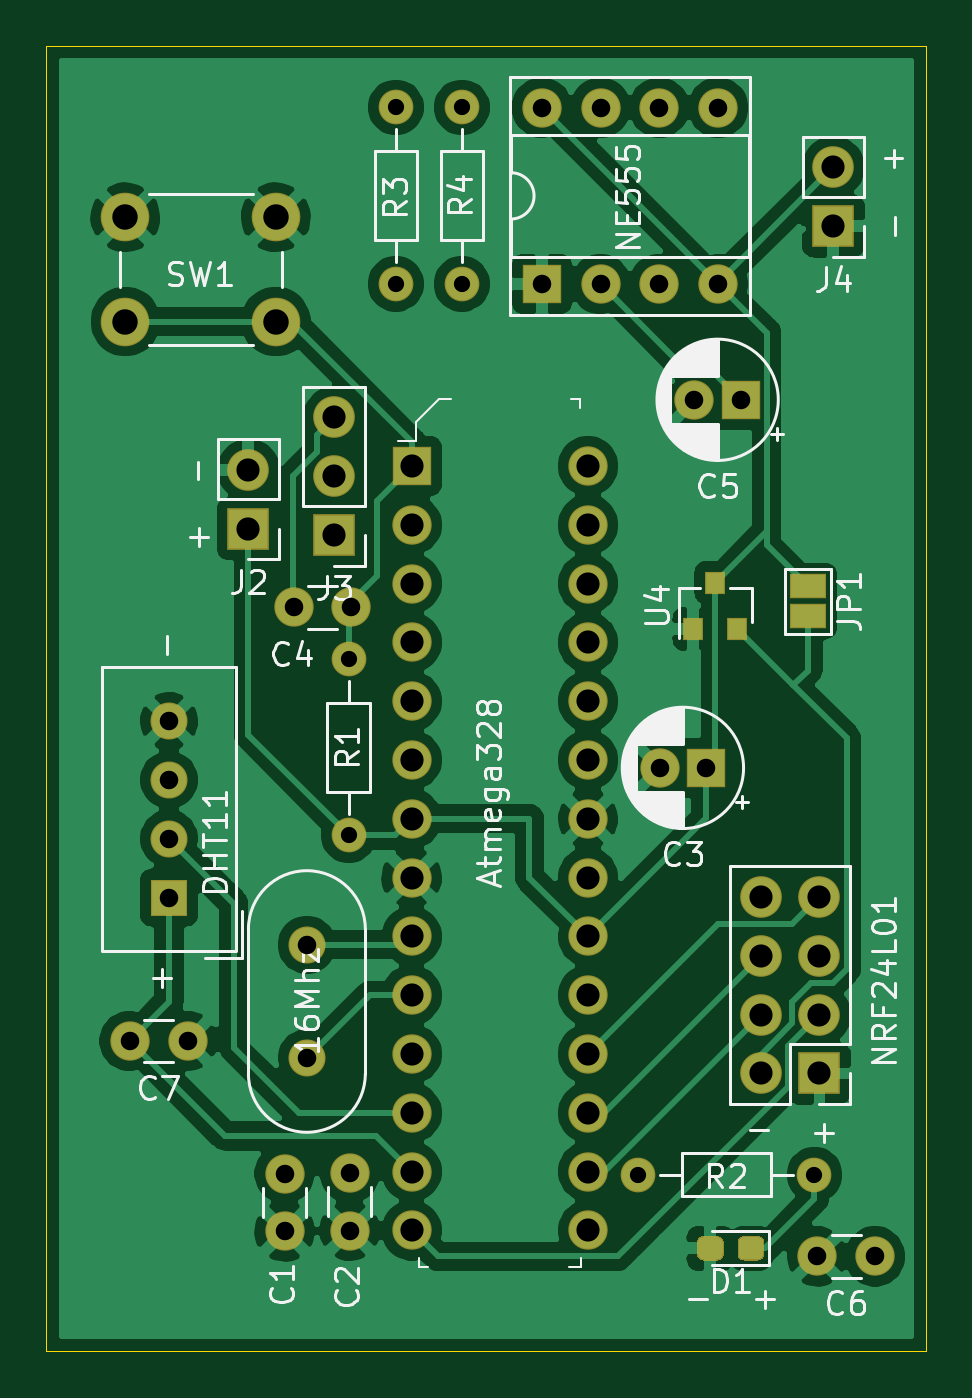
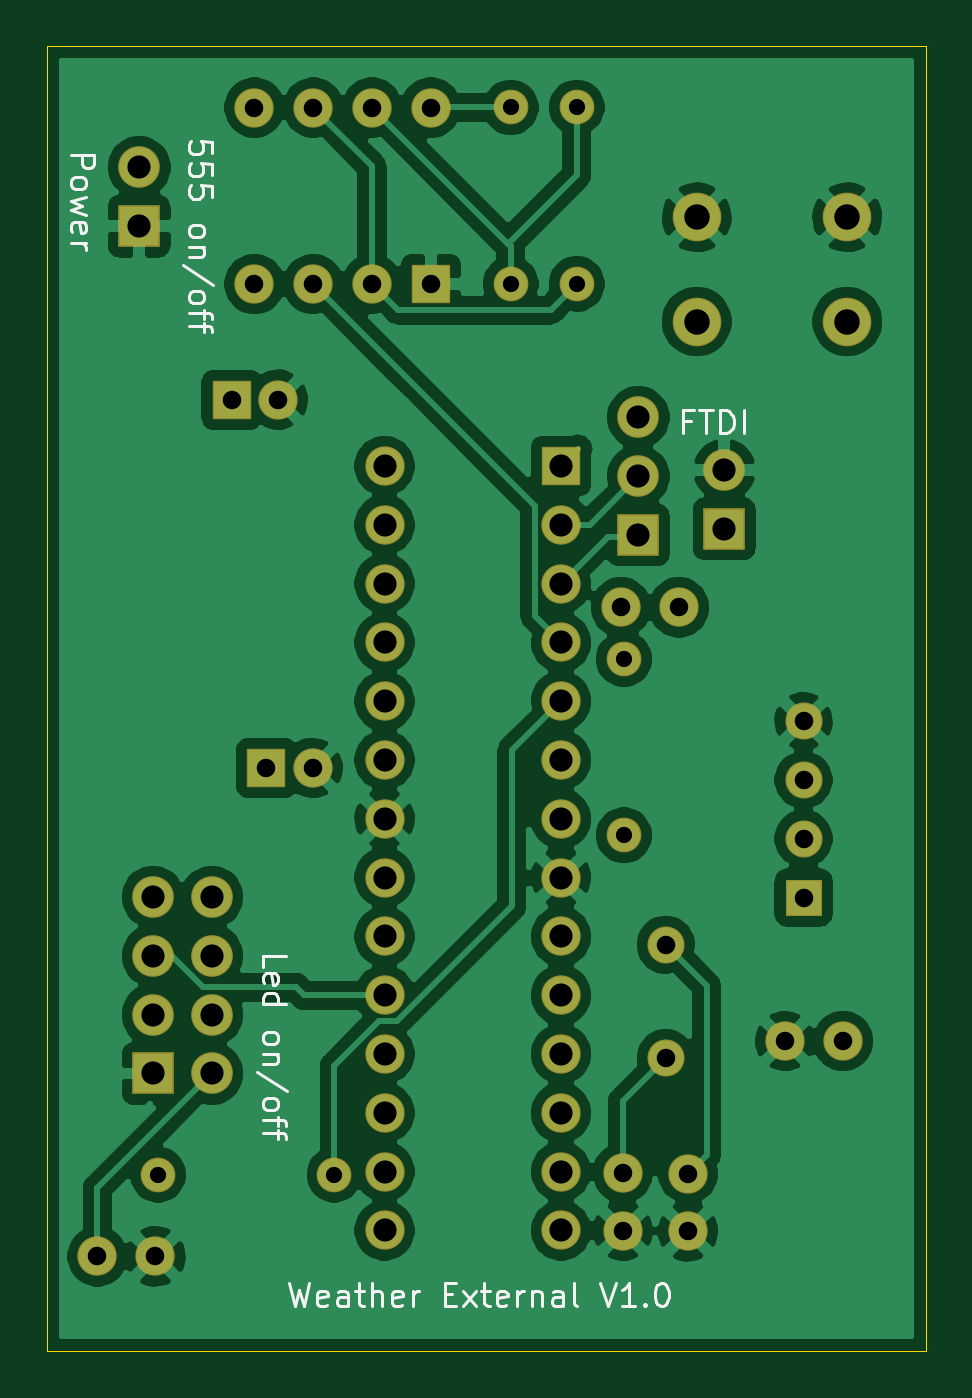
Circuit board: 11 layer files. Board 38.0 x 56.4 mm.
- bottom_copper: weather_external-B_Cu.gbr (120907 bytes)
- bottom_mask: weather_external-B_Mask.gbr (3335 bytes)
- paste: weather_external-B_Paste.gbr (479 bytes)
- bottom_silk: weather_external-B_SilkS.gbr (11859 bytes)
- outline: weather_external-Edge_Cuts.gbr (713 bytes)
- top_copper: weather_external-F_Cu.gbr (109929 bytes)
- top_mask: weather_external-F_Mask.gbr (4272 bytes)
- paste: weather_external-F_Paste.gbr (1315 bytes)
- top_silk: weather_external-F_SilkS.gbr (38508 bytes)
- drill: weather_external-NPTH.drl (305 bytes)
- drill: weather_external-PTH.drl (1506 bytes)

=== bottom_copper: weather_external-B_Cu.gbr (120907 bytes, source omitted) ===
=== bottom_mask: weather_external-B_Mask.gbr ===
%TF.GenerationSoftware,KiCad,Pcbnew,(5.1.6-0-10_14)*%
%TF.CreationDate,2020-10-03T22:08:30-04:00*%
%TF.ProjectId,weather_external,77656174-6865-4725-9f65-787465726e61,rev?*%
%TF.SameCoordinates,Original*%
%TF.FileFunction,Soldermask,Bot*%
%TF.FilePolarity,Negative*%
%FSLAX46Y46*%
G04 Gerber Fmt 4.6, Leading zero omitted, Abs format (unit mm)*
G04 Created by KiCad (PCBNEW (5.1.6-0-10_14)) date 2020-10-03 22:08:30*
%MOMM*%
%LPD*%
G01*
G04 APERTURE LIST*
%ADD10C,1.700000*%
%ADD11R,1.700000X1.700000*%
%ADD12O,1.800000X1.800000*%
%ADD13R,1.800000X1.800000*%
%ADD14C,1.600000*%
%ADD15R,1.600000X1.600000*%
%ADD16O,1.700000X1.700000*%
%ADD17O,1.500000X1.500000*%
%ADD18C,1.500000*%
%ADD19C,2.100000*%
G04 APERTURE END LIST*
D10*
%TO.C,Atmega328*%
X152400000Y-73660000D03*
X152400000Y-76200000D03*
X152400000Y-78740000D03*
X152400000Y-81280000D03*
X152400000Y-83820000D03*
X152400000Y-86360000D03*
X152400000Y-88900000D03*
X152400000Y-91440000D03*
X152400000Y-93980000D03*
X152400000Y-96520000D03*
X152400000Y-99060000D03*
X152400000Y-101600000D03*
X152400000Y-104140000D03*
X152400000Y-106680000D03*
X144780000Y-106680000D03*
X144780000Y-104140000D03*
X144780000Y-101600000D03*
X144780000Y-99060000D03*
X144780000Y-96520000D03*
X144780000Y-93980000D03*
X144780000Y-91440000D03*
X144780000Y-88900000D03*
X144780000Y-86360000D03*
X144780000Y-83820000D03*
X144780000Y-81280000D03*
X144780000Y-78740000D03*
X144780000Y-76200000D03*
D11*
X144780000Y-73660000D03*
%TD*%
D10*
%TO.C,C7*%
X132600000Y-98500000D03*
X135100000Y-98500000D03*
%TD*%
%TO.C,C6*%
X162300000Y-107800000D03*
X164800000Y-107800000D03*
%TD*%
D12*
%TO.C,NRF24L01*%
X159860000Y-92280000D03*
X162400000Y-92280000D03*
X159860000Y-94820000D03*
X162400000Y-94820000D03*
X159860000Y-97360000D03*
X162400000Y-97360000D03*
X159860000Y-99900000D03*
D13*
X162400000Y-99900000D03*
%TD*%
D14*
%TO.C,DHT11*%
X134300000Y-84680000D03*
X134300000Y-87220000D03*
X134300000Y-89760000D03*
D15*
X134300000Y-92300000D03*
%TD*%
D16*
%TO.C,NE555*%
X150400000Y-58180000D03*
X158020000Y-65800000D03*
X152940000Y-58180000D03*
X155480000Y-65800000D03*
X155480000Y-58180000D03*
X152940000Y-65800000D03*
X158020000Y-58180000D03*
D11*
X150400000Y-65800000D03*
%TD*%
D17*
%TO.C,R4*%
X146950900Y-65792160D03*
D18*
X146950900Y-58172160D03*
%TD*%
D17*
%TO.C,R3*%
X144098480Y-65792160D03*
D18*
X144098480Y-58172160D03*
%TD*%
D10*
%TO.C,C5*%
X157000000Y-70800000D03*
D11*
X159000000Y-70800000D03*
%TD*%
D12*
%TO.C,J3*%
X141439900Y-71561960D03*
X141439900Y-74101960D03*
D13*
X141439900Y-76641960D03*
%TD*%
D12*
%TO.C,J4*%
X163000000Y-60760000D03*
D13*
X163000000Y-63300000D03*
%TD*%
D12*
%TO.C,J2*%
X137728960Y-73825100D03*
D13*
X137728960Y-76365100D03*
%TD*%
D19*
%TO.C,SW1*%
X138917820Y-62918340D03*
X138917820Y-67418340D03*
X132417820Y-62918340D03*
X132417820Y-67418340D03*
%TD*%
D10*
%TO.C,C4*%
X139679040Y-79766160D03*
X142179040Y-79766160D03*
%TD*%
D17*
%TO.C,R2*%
X162184080Y-104272080D03*
D18*
X154564080Y-104272080D03*
%TD*%
D14*
%TO.C,16Mhz*%
X140256260Y-99240680D03*
X140256260Y-94340680D03*
%TD*%
D17*
%TO.C,R1*%
X142062200Y-81991200D03*
D18*
X142062200Y-89611200D03*
%TD*%
D10*
%TO.C,C3*%
X155500000Y-86700000D03*
D11*
X157500000Y-86700000D03*
%TD*%
D10*
%TO.C,C2*%
X142107920Y-104187620D03*
X142107920Y-106687620D03*
%TD*%
%TO.C,C1*%
X139291060Y-106721280D03*
X139291060Y-104221280D03*
%TD*%
M02*

=== paste: weather_external-B_Paste.gbr ===
%TF.GenerationSoftware,KiCad,Pcbnew,(5.1.6-0-10_14)*%
%TF.CreationDate,2020-10-03T22:08:30-04:00*%
%TF.ProjectId,weather_external,77656174-6865-4725-9f65-787465726e61,rev?*%
%TF.SameCoordinates,Original*%
%TF.FileFunction,Paste,Bot*%
%TF.FilePolarity,Positive*%
%FSLAX46Y46*%
G04 Gerber Fmt 4.6, Leading zero omitted, Abs format (unit mm)*
G04 Created by KiCad (PCBNEW (5.1.6-0-10_14)) date 2020-10-03 22:08:30*
%MOMM*%
%LPD*%
G01*
G04 APERTURE LIST*
G04 APERTURE END LIST*
M02*

=== bottom_silk: weather_external-B_SilkS.gbr (11859 bytes, source omitted) ===
=== outline: weather_external-Edge_Cuts.gbr ===
%TF.GenerationSoftware,KiCad,Pcbnew,(5.1.6-0-10_14)*%
%TF.CreationDate,2020-10-03T22:08:30-04:00*%
%TF.ProjectId,weather_external,77656174-6865-4725-9f65-787465726e61,rev?*%
%TF.SameCoordinates,Original*%
%TF.FileFunction,Profile,NP*%
%FSLAX46Y46*%
G04 Gerber Fmt 4.6, Leading zero omitted, Abs format (unit mm)*
G04 Created by KiCad (PCBNEW (5.1.6-0-10_14)) date 2020-10-03 22:08:30*
%MOMM*%
%LPD*%
G01*
G04 APERTURE LIST*
%TA.AperFunction,Profile*%
%ADD10C,0.050000*%
%TD*%
G04 APERTURE END LIST*
D10*
X129000000Y-111909860D02*
X129000000Y-55500000D01*
X167000000Y-111909860D02*
X129000000Y-111909860D01*
X167000000Y-55500000D02*
X167000000Y-111909860D01*
X129000000Y-55500000D02*
X167000000Y-55500000D01*
M02*

=== top_copper: weather_external-F_Cu.gbr (109929 bytes, source omitted) ===
=== top_mask: weather_external-F_Mask.gbr ===
%TF.GenerationSoftware,KiCad,Pcbnew,(5.1.6-0-10_14)*%
%TF.CreationDate,2020-10-03T22:08:30-04:00*%
%TF.ProjectId,weather_external,77656174-6865-4725-9f65-787465726e61,rev?*%
%TF.SameCoordinates,Original*%
%TF.FileFunction,Soldermask,Top*%
%TF.FilePolarity,Negative*%
%FSLAX46Y46*%
G04 Gerber Fmt 4.6, Leading zero omitted, Abs format (unit mm)*
G04 Created by KiCad (PCBNEW (5.1.6-0-10_14)) date 2020-10-03 22:08:30*
%MOMM*%
%LPD*%
G01*
G04 APERTURE LIST*
%ADD10R,1.600000X1.100000*%
%ADD11C,1.700000*%
%ADD12R,1.700000X1.700000*%
%ADD13O,1.800000X1.800000*%
%ADD14R,1.800000X1.800000*%
%ADD15C,1.600000*%
%ADD16R,1.600000X1.600000*%
%ADD17R,0.900000X1.000000*%
%ADD18O,1.700000X1.700000*%
%ADD19O,1.500000X1.500000*%
%ADD20C,1.500000*%
%ADD21C,2.100000*%
G04 APERTURE END LIST*
D10*
%TO.C,JP1*%
X161900000Y-78850000D03*
X161900000Y-80150000D03*
%TD*%
D11*
%TO.C,Atmega328*%
X152400000Y-73660000D03*
X152400000Y-76200000D03*
X152400000Y-78740000D03*
X152400000Y-81280000D03*
X152400000Y-83820000D03*
X152400000Y-86360000D03*
X152400000Y-88900000D03*
X152400000Y-91440000D03*
X152400000Y-93980000D03*
X152400000Y-96520000D03*
X152400000Y-99060000D03*
X152400000Y-101600000D03*
X152400000Y-104140000D03*
X152400000Y-106680000D03*
X144780000Y-106680000D03*
X144780000Y-104140000D03*
X144780000Y-101600000D03*
X144780000Y-99060000D03*
X144780000Y-96520000D03*
X144780000Y-93980000D03*
X144780000Y-91440000D03*
X144780000Y-88900000D03*
X144780000Y-86360000D03*
X144780000Y-83820000D03*
X144780000Y-81280000D03*
X144780000Y-78740000D03*
X144780000Y-76200000D03*
D12*
X144780000Y-73660000D03*
%TD*%
D11*
%TO.C,C7*%
X132600000Y-98500000D03*
X135100000Y-98500000D03*
%TD*%
%TO.C,C6*%
X162300000Y-107800000D03*
X164800000Y-107800000D03*
%TD*%
D13*
%TO.C,NRF24L01*%
X159860000Y-92280000D03*
X162400000Y-92280000D03*
X159860000Y-94820000D03*
X162400000Y-94820000D03*
X159860000Y-97360000D03*
X162400000Y-97360000D03*
X159860000Y-99900000D03*
D14*
X162400000Y-99900000D03*
%TD*%
D15*
%TO.C,DHT11*%
X134300000Y-84680000D03*
X134300000Y-87220000D03*
X134300000Y-89760000D03*
D16*
X134300000Y-92300000D03*
%TD*%
D17*
%TO.C,U4*%
X157900000Y-78700000D03*
X158850000Y-80700000D03*
X156950000Y-80700000D03*
%TD*%
%TO.C,D1*%
G36*
G01*
X158262980Y-107192200D02*
X158262980Y-107717200D01*
G75*
G02*
X158000480Y-107979700I-262500J0D01*
G01*
X157375480Y-107979700D01*
G75*
G02*
X157112980Y-107717200I0J262500D01*
G01*
X157112980Y-107192200D01*
G75*
G02*
X157375480Y-106929700I262500J0D01*
G01*
X158000480Y-106929700D01*
G75*
G02*
X158262980Y-107192200I0J-262500D01*
G01*
G37*
G36*
G01*
X160012980Y-107192200D02*
X160012980Y-107717200D01*
G75*
G02*
X159750480Y-107979700I-262500J0D01*
G01*
X159125480Y-107979700D01*
G75*
G02*
X158862980Y-107717200I0J262500D01*
G01*
X158862980Y-107192200D01*
G75*
G02*
X159125480Y-106929700I262500J0D01*
G01*
X159750480Y-106929700D01*
G75*
G02*
X160012980Y-107192200I0J-262500D01*
G01*
G37*
%TD*%
D18*
%TO.C,NE555*%
X150400000Y-58180000D03*
X158020000Y-65800000D03*
X152940000Y-58180000D03*
X155480000Y-65800000D03*
X155480000Y-58180000D03*
X152940000Y-65800000D03*
X158020000Y-58180000D03*
D12*
X150400000Y-65800000D03*
%TD*%
D19*
%TO.C,R4*%
X146950900Y-65792160D03*
D20*
X146950900Y-58172160D03*
%TD*%
D19*
%TO.C,R3*%
X144098480Y-65792160D03*
D20*
X144098480Y-58172160D03*
%TD*%
D11*
%TO.C,C5*%
X157000000Y-70800000D03*
D12*
X159000000Y-70800000D03*
%TD*%
D13*
%TO.C,J3*%
X141439900Y-71561960D03*
X141439900Y-74101960D03*
D14*
X141439900Y-76641960D03*
%TD*%
D13*
%TO.C,J4*%
X163000000Y-60760000D03*
D14*
X163000000Y-63300000D03*
%TD*%
D13*
%TO.C,J2*%
X137728960Y-73825100D03*
D14*
X137728960Y-76365100D03*
%TD*%
D21*
%TO.C,SW1*%
X138917820Y-62918340D03*
X138917820Y-67418340D03*
X132417820Y-62918340D03*
X132417820Y-67418340D03*
%TD*%
D11*
%TO.C,C4*%
X139679040Y-79766160D03*
X142179040Y-79766160D03*
%TD*%
D19*
%TO.C,R2*%
X162184080Y-104272080D03*
D20*
X154564080Y-104272080D03*
%TD*%
D15*
%TO.C,16Mhz*%
X140256260Y-99240680D03*
X140256260Y-94340680D03*
%TD*%
D19*
%TO.C,R1*%
X142062200Y-81991200D03*
D20*
X142062200Y-89611200D03*
%TD*%
D11*
%TO.C,C3*%
X155500000Y-86700000D03*
D12*
X157500000Y-86700000D03*
%TD*%
D11*
%TO.C,C2*%
X142107920Y-104187620D03*
X142107920Y-106687620D03*
%TD*%
%TO.C,C1*%
X139291060Y-106721280D03*
X139291060Y-104221280D03*
%TD*%
M02*

=== paste: weather_external-F_Paste.gbr ===
%TF.GenerationSoftware,KiCad,Pcbnew,(5.1.6-0-10_14)*%
%TF.CreationDate,2020-10-03T22:08:30-04:00*%
%TF.ProjectId,weather_external,77656174-6865-4725-9f65-787465726e61,rev?*%
%TF.SameCoordinates,Original*%
%TF.FileFunction,Paste,Top*%
%TF.FilePolarity,Positive*%
%FSLAX46Y46*%
G04 Gerber Fmt 4.6, Leading zero omitted, Abs format (unit mm)*
G04 Created by KiCad (PCBNEW (5.1.6-0-10_14)) date 2020-10-03 22:08:30*
%MOMM*%
%LPD*%
G01*
G04 APERTURE LIST*
%ADD10R,0.800000X0.900000*%
G04 APERTURE END LIST*
D10*
%TO.C,U4*%
X157900000Y-78700000D03*
X158850000Y-80700000D03*
X156950000Y-80700000D03*
%TD*%
%TO.C,D1*%
G36*
G01*
X158212980Y-107217200D02*
X158212980Y-107692200D01*
G75*
G02*
X157975480Y-107929700I-237500J0D01*
G01*
X157400480Y-107929700D01*
G75*
G02*
X157162980Y-107692200I0J237500D01*
G01*
X157162980Y-107217200D01*
G75*
G02*
X157400480Y-106979700I237500J0D01*
G01*
X157975480Y-106979700D01*
G75*
G02*
X158212980Y-107217200I0J-237500D01*
G01*
G37*
G36*
G01*
X159962980Y-107217200D02*
X159962980Y-107692200D01*
G75*
G02*
X159725480Y-107929700I-237500J0D01*
G01*
X159150480Y-107929700D01*
G75*
G02*
X158912980Y-107692200I0J237500D01*
G01*
X158912980Y-107217200D01*
G75*
G02*
X159150480Y-106979700I237500J0D01*
G01*
X159725480Y-106979700D01*
G75*
G02*
X159962980Y-107217200I0J-237500D01*
G01*
G37*
%TD*%
M02*

=== top_silk: weather_external-F_SilkS.gbr (38508 bytes, source omitted) ===
=== drill: weather_external-NPTH.drl ===
M48
; DRILL file {KiCad (5.1.6-0-10_14)} date Saturday, October 03, 2020 at 10:08:38 PM
; FORMAT={-:-/ absolute / inch / decimal}
; #@! TF.CreationDate,2020-10-03T22:08:38-04:00
; #@! TF.GenerationSoftware,Kicad,Pcbnew,(5.1.6-0-10_14)
; #@! TF.FileFunction,NonPlated,1,2,NPTH
FMAT,2
INCH
%
G90
G05
T0
M30

=== drill: weather_external-PTH.drl ===
M48
; DRILL file {KiCad (5.1.6-0-10_14)} date Saturday, October 03, 2020 at 10:08:38 PM
; FORMAT={-:-/ absolute / inch / decimal}
; #@! TF.CreationDate,2020-10-03T22:08:38-04:00
; #@! TF.GenerationSoftware,Kicad,Pcbnew,(5.1.6-0-10_14)
; #@! TF.FileFunction,Plated,1,2,PTH
FMAT,2
INCH
T1C0.0276
T2C0.0315
T3C0.0394
T4C0.0433
%
G90
G05
T1
X5.7855Y-2.2902
X5.7855Y-2.5902
X5.6732Y-2.2902
X5.6732Y-2.5902
X5.593Y-3.228
X5.593Y-3.528
X6.0852Y-4.1052
X6.3852Y-4.1052
T2
X5.9213Y-2.2906
X5.9213Y-2.5906
X6.0213Y-2.2906
X6.0213Y-2.5906
X6.1213Y-2.2906
X6.1213Y-2.5906
X6.2213Y-2.2906
X6.2213Y-2.5906
X5.2874Y-3.3339
X5.2874Y-3.4339
X5.2874Y-3.5339
X5.2874Y-3.6339
X6.3898Y-4.2441
X6.4882Y-4.2441
X6.1811Y-2.7874
X6.2598Y-2.7874
X5.5948Y-4.1019
X5.5948Y-4.2003
X5.4839Y-4.1032
X5.4839Y-4.2016
X6.122Y-3.4134
X6.2008Y-3.4134
X5.2205Y-3.878
X5.3189Y-3.878
X5.5219Y-3.7142
X5.5219Y-3.9071
X5.4992Y-3.1404
X5.5976Y-3.1404
T3
X5.7Y-2.9
X5.7Y-3.0
X5.7Y-3.1
X5.7Y-3.2
X5.7Y-3.3
X5.7Y-3.4
X5.7Y-3.5
X5.7Y-3.6
X5.7Y-3.7
X5.7Y-3.8
X5.7Y-3.9
X5.7Y-4.0
X5.7Y-4.1
X5.7Y-4.2
X6.0Y-2.9
X6.0Y-3.0
X6.0Y-3.1
X6.0Y-3.2
X6.0Y-3.3
X6.0Y-3.4
X6.0Y-3.5
X6.0Y-3.6
X6.0Y-3.7
X6.0Y-3.8
X6.0Y-3.9
X6.0Y-4.0
X6.0Y-4.1
X6.0Y-4.2
X6.4173Y-2.3921
X6.4173Y-2.4921
X5.5685Y-2.8174
X5.5685Y-2.9174
X5.5685Y-3.0174
X6.2937Y-3.6331
X6.2937Y-3.7331
X6.2937Y-3.8331
X6.2937Y-3.9331
X6.3937Y-3.6331
X6.3937Y-3.7331
X6.3937Y-3.8331
X6.3937Y-3.9331
X5.4224Y-2.9065
X5.4224Y-3.0065
T4
X5.2133Y-2.4771
X5.2133Y-2.6543
X5.4692Y-2.4771
X5.4692Y-2.6543
T0
M30

